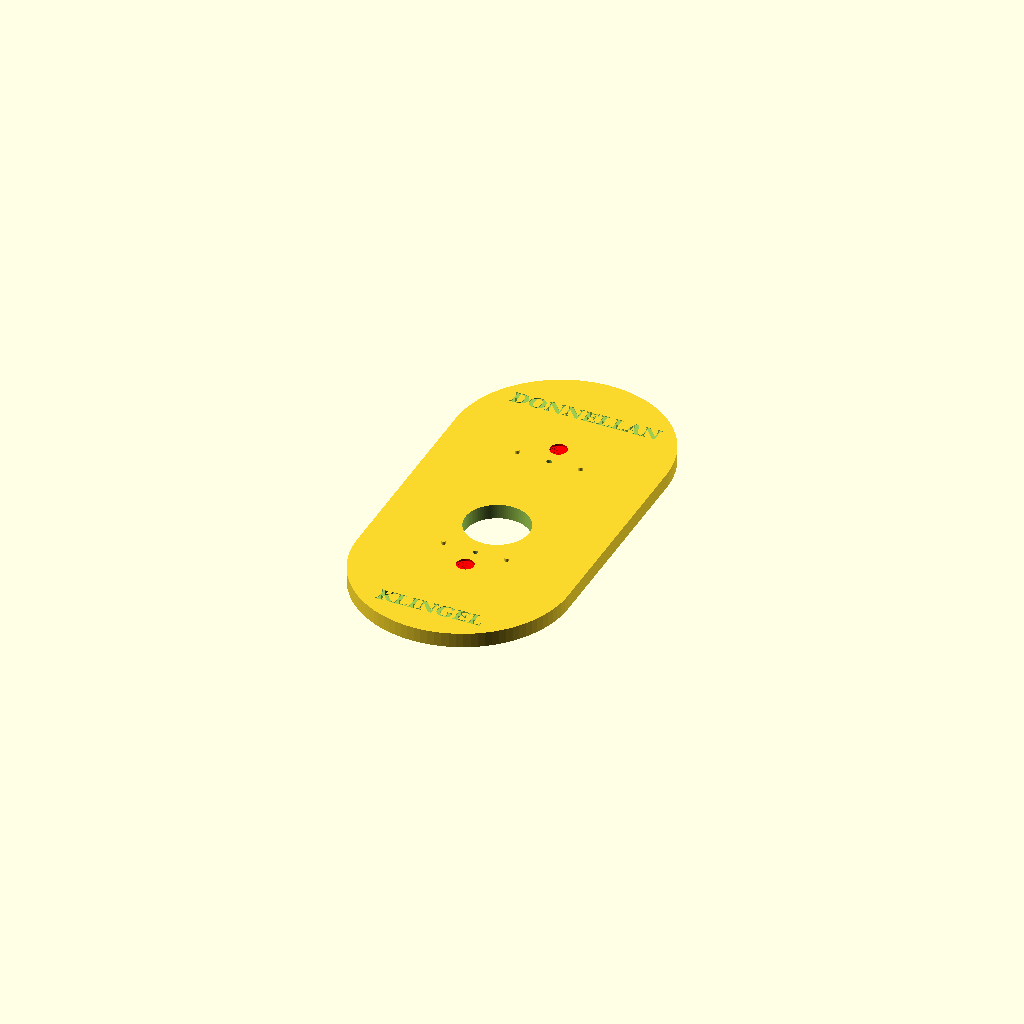
Cell 1 — every parameter at its default value.
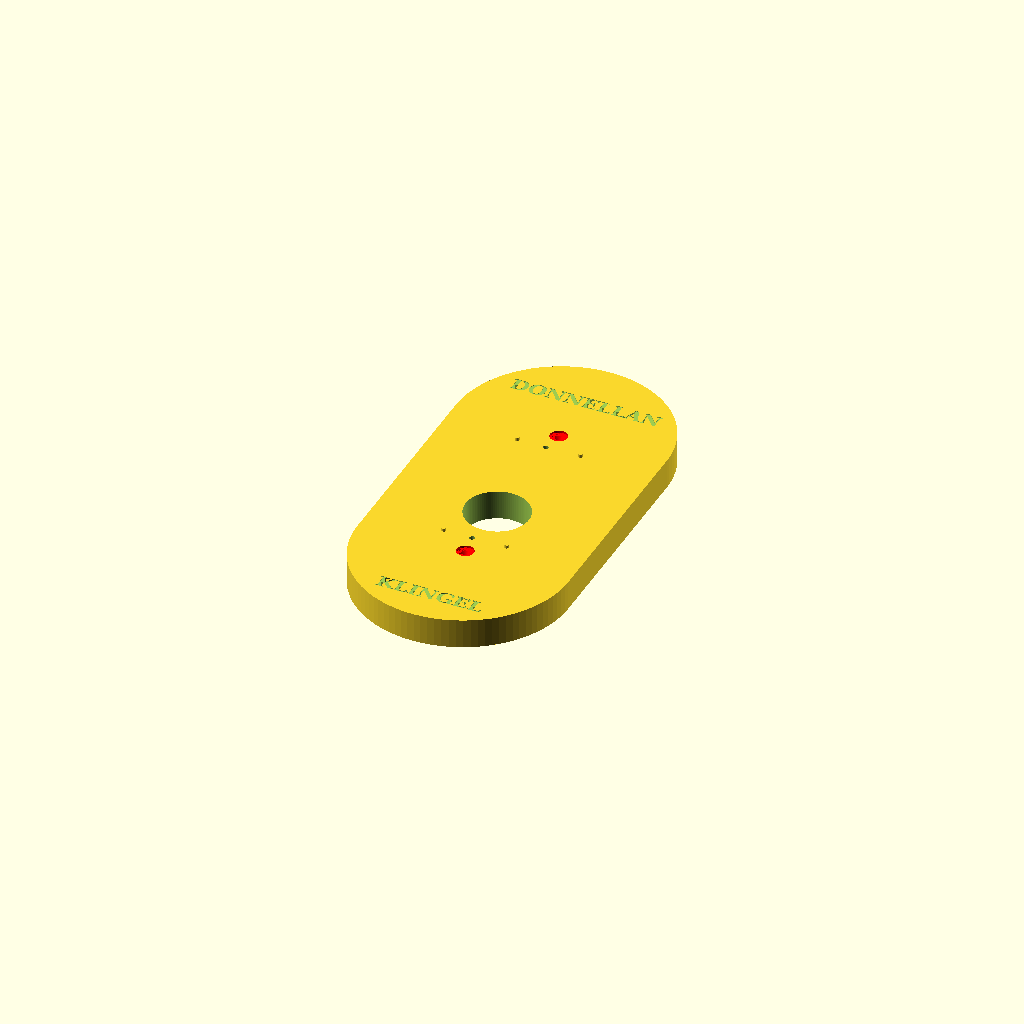
Cell 2 — baseH set to 14, the other parameters unchanged.
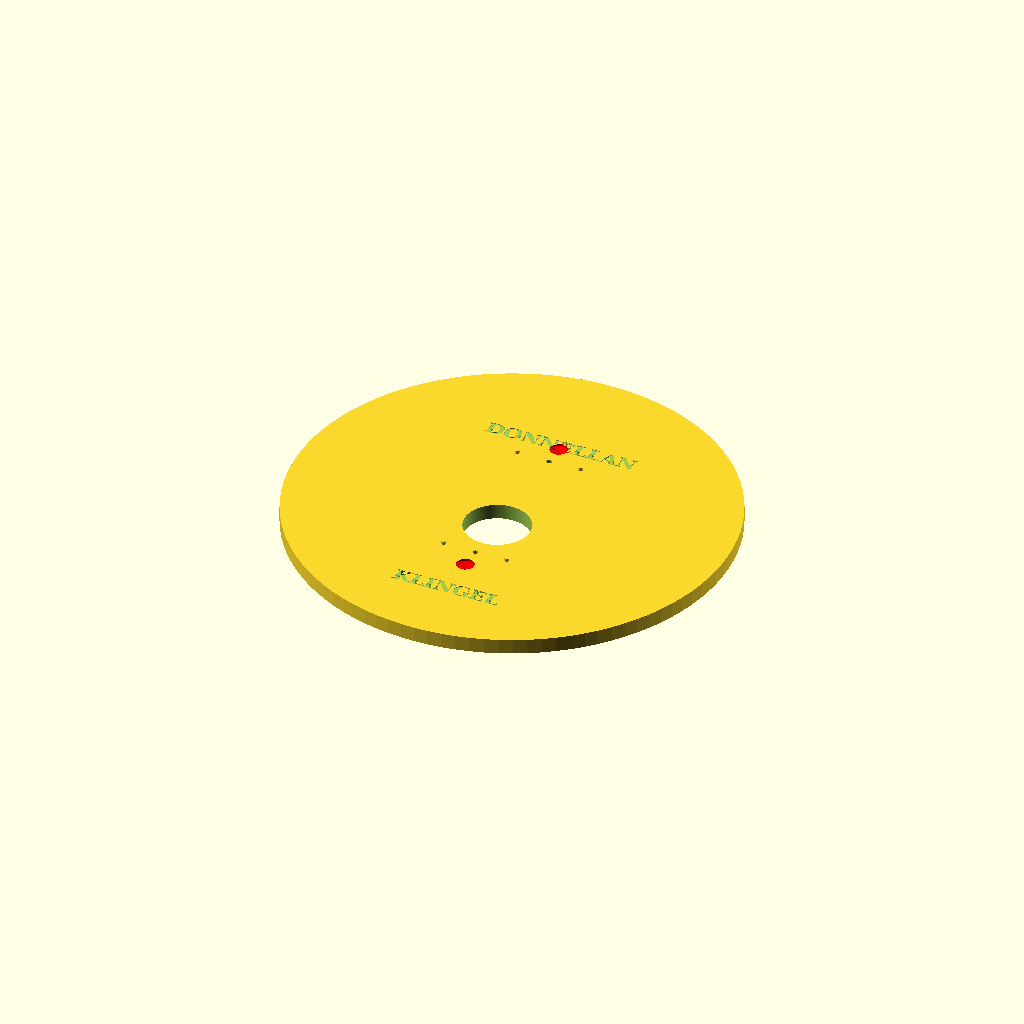
Cell 3 — baseD set to 200, the other parameters unchanged.
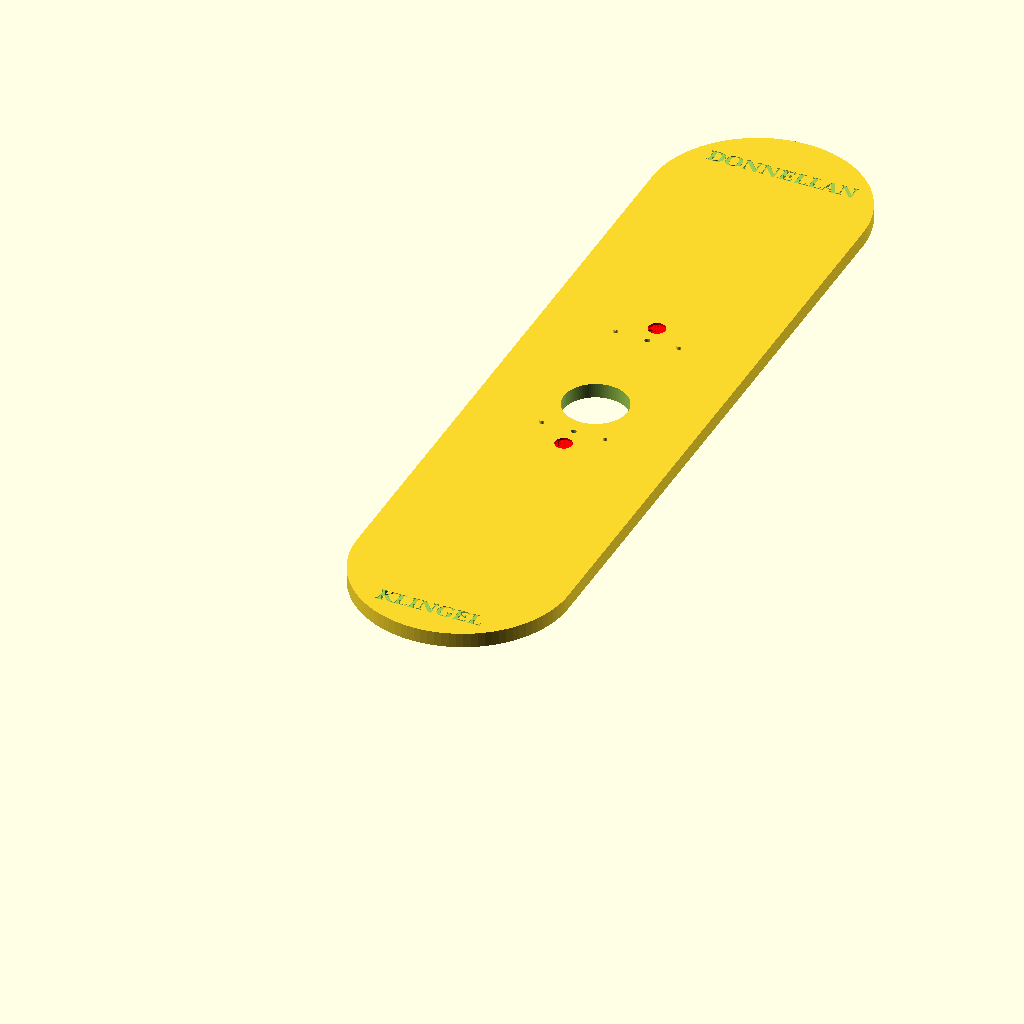
Cell 4: baseL = 400 (everything else at default).
All cells are drawn from one camera (rotation 55°, 0°, 25°, orthographic, colour scheme Cornfield), so only the parameter changes between them.
Source of the model, openscad/reolink/doorbell-mount.scad:
$fn=100;
baseH=7;
baseD=100;
baseL=200;
holeSpacing=95;
screwSpacing=75;
mountD=2.5;
flaringD1=3.5;
flaringH=3;
flaringD2=8;
textTop="DONNELLAN";
textBottom="KLINGEL";
module BLOCKTEXT (content,pos) {
	translate(pos)
		linear_extrude(height = 2) 
			text(content, size = 7, direction = "ltr", spacing = 1, valign="center",halign="center", font = "DejaVu Serif:style=bold");
}
module ScrewHole (topH,topD,flaringH,shaftH,shaftD) {
	//screw is relative to the top of the flaring
	//this is a subtractive component
	wiggle=0.001;
	color([1,0,0]) union() {
		//top clearance
		translate([0,0,-wiggle]) cylinder(h=topH+wiggle,d=topD);
		//flaring
		translate([0,0,-flaringH]) cylinder(h=flaringH,d2=topD,d1=shaftD);
		//bottom shaft
		translate([0,0,-shaftH-flaringH]) cylinder(h=baseH,d=flaringD1);
	}
}
//mounting plate
module doorbell () {
	difference () {
		//plate
		translate([0,baseD/2,0]) hull(){
			cylinder(h=baseH,d=baseD);
			translate([0,baseL-baseD,0]) cylinder(h=baseH,d=baseD);
		}
		BLOCKTEXT(textBottom,[0,baseD/6,baseH-.25]);
		BLOCKTEXT(textTop,[0,baseL-baseD/4,baseH-.25]);
		//screwholes
		translate([0,0,-1]+[0,baseL/2-holeSpacing/2,baseH]) ScrewHole(10,flaringD2,flaringH,5,flaringD1);
		translate([0,0,-1]+[0,baseL/2+holeSpacing/2,baseH]) ScrewHole(10,flaringD2,flaringH,5,flaringD1);
		//mount holes
		translate([1.7,baseL/2-screwSpacing/2,0]) rotate([0,-12.5,0]) translate([0,0,-1])cylinder(h=baseH+2,d=mountD);
		translate([1.7,baseL/2+screwSpacing/2,0]) rotate([0,-12.5,0]) translate([0,0,-1])cylinder(h=baseH+2,d=mountD);
		//cable truss
		translate([0,baseL/2-15,-.1]) cylinder(h=baseH+.2,d=30);
	}
	//bottom mount alignment tabs
	translate([-15,baseL/2-screwSpacing/2,baseH]) cylinder(h=1.5,d=2);
	translate([+15,baseL/2-screwSpacing/2,baseH]) cylinder(h=1.5,d=2);
	//top mount alignment tabs
	translate([-15,baseL/2+screwSpacing/2,baseH]) cylinder(h=1.5,d=2);
	translate([+15,baseL/2+screwSpacing/2,baseH]) cylinder(h=1.5,d=2);
}

intersection() {
	doorbell();
	*translate([0,52.5,0]) cylinder(h=20,d=15);
	*translate([-5,42.5,0]) cube([10,10,20]);
}
*translate([0,60,baseH]) color([0,0,0])
hull(){
    cylinder(h=20,d=50);
    translate([0,130-50,0]) cylinder(h=20,d=50);
}
Parameter table extracted from the source (name, type, default, range or options):
baseH: number, default 7
baseD: number, default 100
baseL: number, default 200
holeSpacing: number, default 95
screwSpacing: number, default 75
mountD: number, default 2.5
flaringD1: number, default 3.5
flaringH: number, default 3
flaringD2: number, default 8
textTop: string, default "DONNELLAN"
textBottom: string, default "KLINGEL"
